Run: headless pygame with SDL's dummy video driver; simulated clock (each Clock.tick advances the game by its frame time, no real sleeping); random seed 0; keys injected as events and as key.get_pressed() state; mouse plan: one left click at the window centre at the start of phase 2, then a move to the lower-right quarter at the start of phase 3.
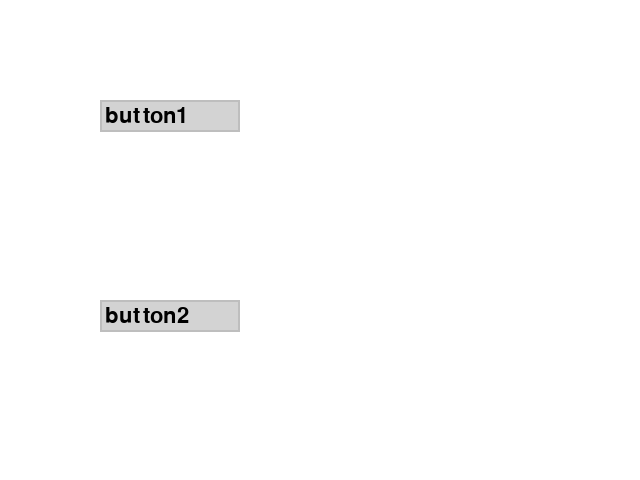
Frame 1 of 4 · flips 1–60 · no input
Frame 2 of 4 · flips 61–180 · clicked the window centre · tapped SPACE, RETURN · held RIGHT (→), D · screen unchanged from frame 1, image omitted
Frame 3 of 4 · flips 181–300 · moved the mouse to the lower-right quarter · held DOWN (↓), S · screen unchanged from frame 2, image omitted
Frame 4 of 4 · flips 301–420 · held LEFT (←), A, UP (↑), W · screen unchanged from frame 3, image omitted

The pygame program that drew these frames:

import pygame

pygame.init()
screen = pygame.display.set_mode((640, 480))
pygame.display.set_caption("test button")



COLOR_INACTIVE_IN = pygame.Color("lightgrey")
COLOR_ACTIVE_IN = pygame.Color("grey")

COLOR_INACTIVE_OUT = pygame.Color("grey")
COLOR_ACTIVE_OUT = pygame.Color("black")

COLOR_TEXT = pygame.Color("black")

COLOR_WHITE = (255, 255, 255)

FONT = pygame.font.Font(None, 32)

class Button:

    def __init__(self, x: int, y: int, w: int, h: int, text = "button"):
        self.rect = pygame.Rect(x, y, w, h)

        self.color_out = COLOR_INACTIVE_OUT
        self.color_in = COLOR_INACTIVE_IN

        self.text = text
        self.txt_surface = FONT.render(text, True, pygame.Color("black"))

    def eventHandler(self, event):
        if event.type == pygame.MOUSEBUTTONDOWN:

            if self.rect.collidepoint(event.pos):
                self.color_out = COLOR_ACTIVE_OUT
                self.color_in = COLOR_ACTIVE_IN

                print(self.text)

        if event.type == pygame.MOUSEBUTTONUP:
            self.color_out = COLOR_INACTIVE_OUT
            self.color_in = COLOR_INACTIVE_IN



    def draw(self, screen):
        # Blit the rect.
        pygame.draw.rect(screen, self.color_in, self.rect)
        pygame.draw.rect(screen, self.color_out, self.rect, 2)

        # Blit the text.
        screen.blit(self.txt_surface, (self.rect.x + 5, self.rect.y + 5))


def main():
    clock = pygame.time.Clock()
    button1 = Button(100, 100, 140, 32, "button1")
    button2 = Button(100, 300, 140, 32, "button2")
    buttons_list = [button1, button2]

    done = False
    while not done:
        for event in pygame.event.get():
            if event.type == pygame.QUIT:
                done = True
            for box in buttons_list:
                box.eventHandler(event)

        screen.fill(COLOR_WHITE)
        for box in buttons_list:
            box.draw(screen)

        pygame.display.flip()
        clock.tick(30)


if __name__ == '__main__':
    main()
    pygame.quit()
